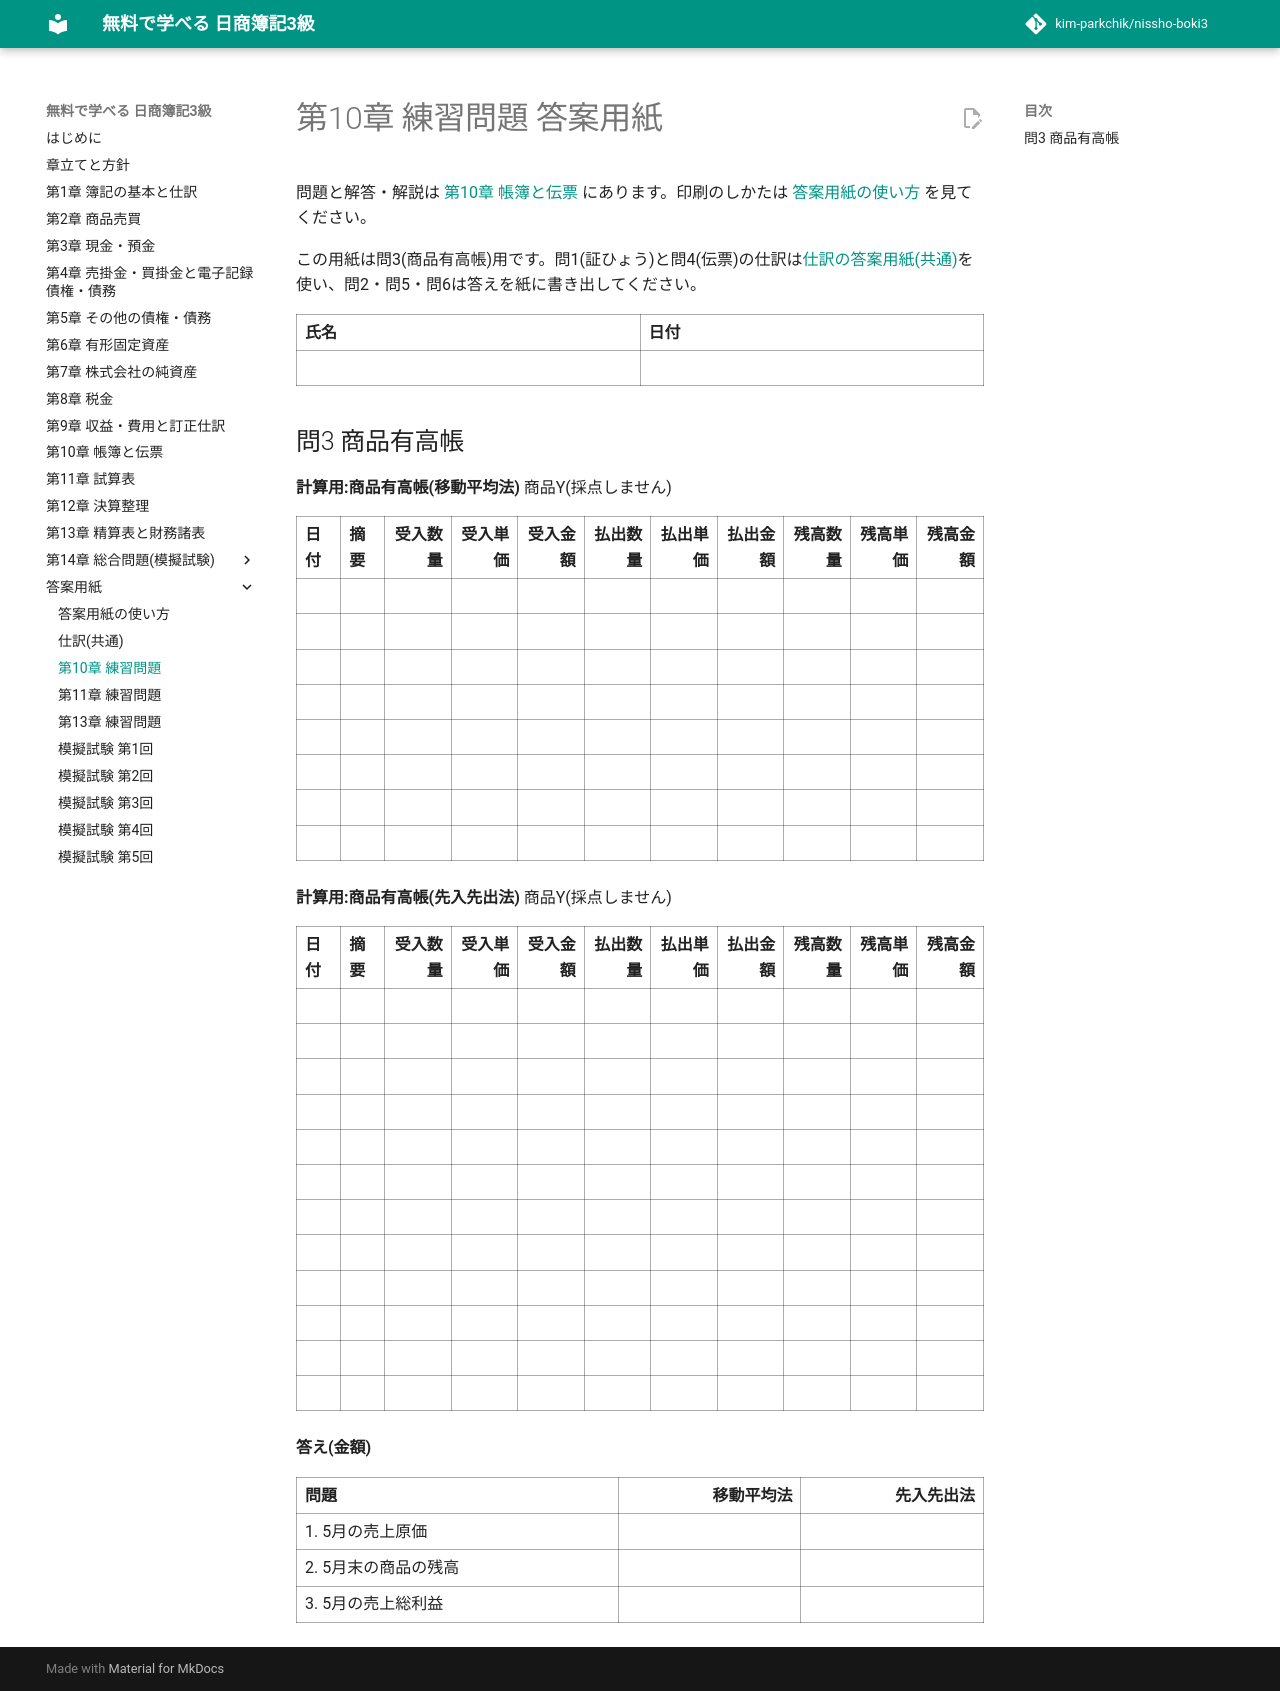

repository: kim-parkchik/nissho-boki3 · page: sheets/10-books-slips/index.html · generator: mkdocs

# 第10章 練習問題 答案用紙

<div class="sheet-note" markdown>

問題と解答・解説は [第10章 帳簿と伝票](../chapters/10-books-slips.md#練習問題) にあります。印刷のしかたは [答案用紙の使い方](index.md) を見てください。

この用紙は問3(商品有高帳)用です。問1(証ひょう)と問4(伝票)の仕訳は[仕訳の答案用紙(共通)](journal.md)を使い、問2・問5・問6は答えを紙に書き出してください。

</div>

<div class="answer-sheet" markdown>

| 氏名 | 日付 |
|---|---|
| | |

## 問3 商品有高帳

**計算用:商品有高帳(移動平均法)** 商品Y(採点しません)

| 日付 | 摘要 | 受入数量 | 受入単価 | 受入金額 | 払出数量 | 払出単価 | 払出金額 | 残高数量 | 残高単価 | 残高金額 |
|---|---|---:|---:|---:|---:|---:|---:|---:|---:|---:|
| | | | | | | | | | | |
| | | | | | | | | | | |
| | | | | | | | | | | |
| | | | | | | | | | | |
| | | | | | | | | | | |
| | | | | | | | | | | |
| | | | | | | | | | | |
| | | | | | | | | | | |

**計算用:商品有高帳(先入先出法)** 商品Y(採点しません)

| 日付 | 摘要 | 受入数量 | 受入単価 | 受入金額 | 払出数量 | 払出単価 | 払出金額 | 残高数量 | 残高単価 | 残高金額 |
|---|---|---:|---:|---:|---:|---:|---:|---:|---:|---:|
| | | | | | | | | | | |
| | | | | | | | | | | |
| | | | | | | | | | | |
| | | | | | | | | | | |
| | | | | | | | | | | |
| | | | | | | | | | | |
| | | | | | | | | | | |
| | | | | | | | | | | |
| | | | | | | | | | | |
| | | | | | | | | | | |
| | | | | | | | | | | |
| | | | | | | | | | | |

<div class="keep" markdown>

**答え(金額)**

| 問題 | 移動平均法 | 先入先出法 |
|---|---:|---:|
| 1. 5月の売上原価 | | |
| 2. 5月末の商品の残高 | | |
| 3. 5月の売上総利益 | | |

</div>

</div>
